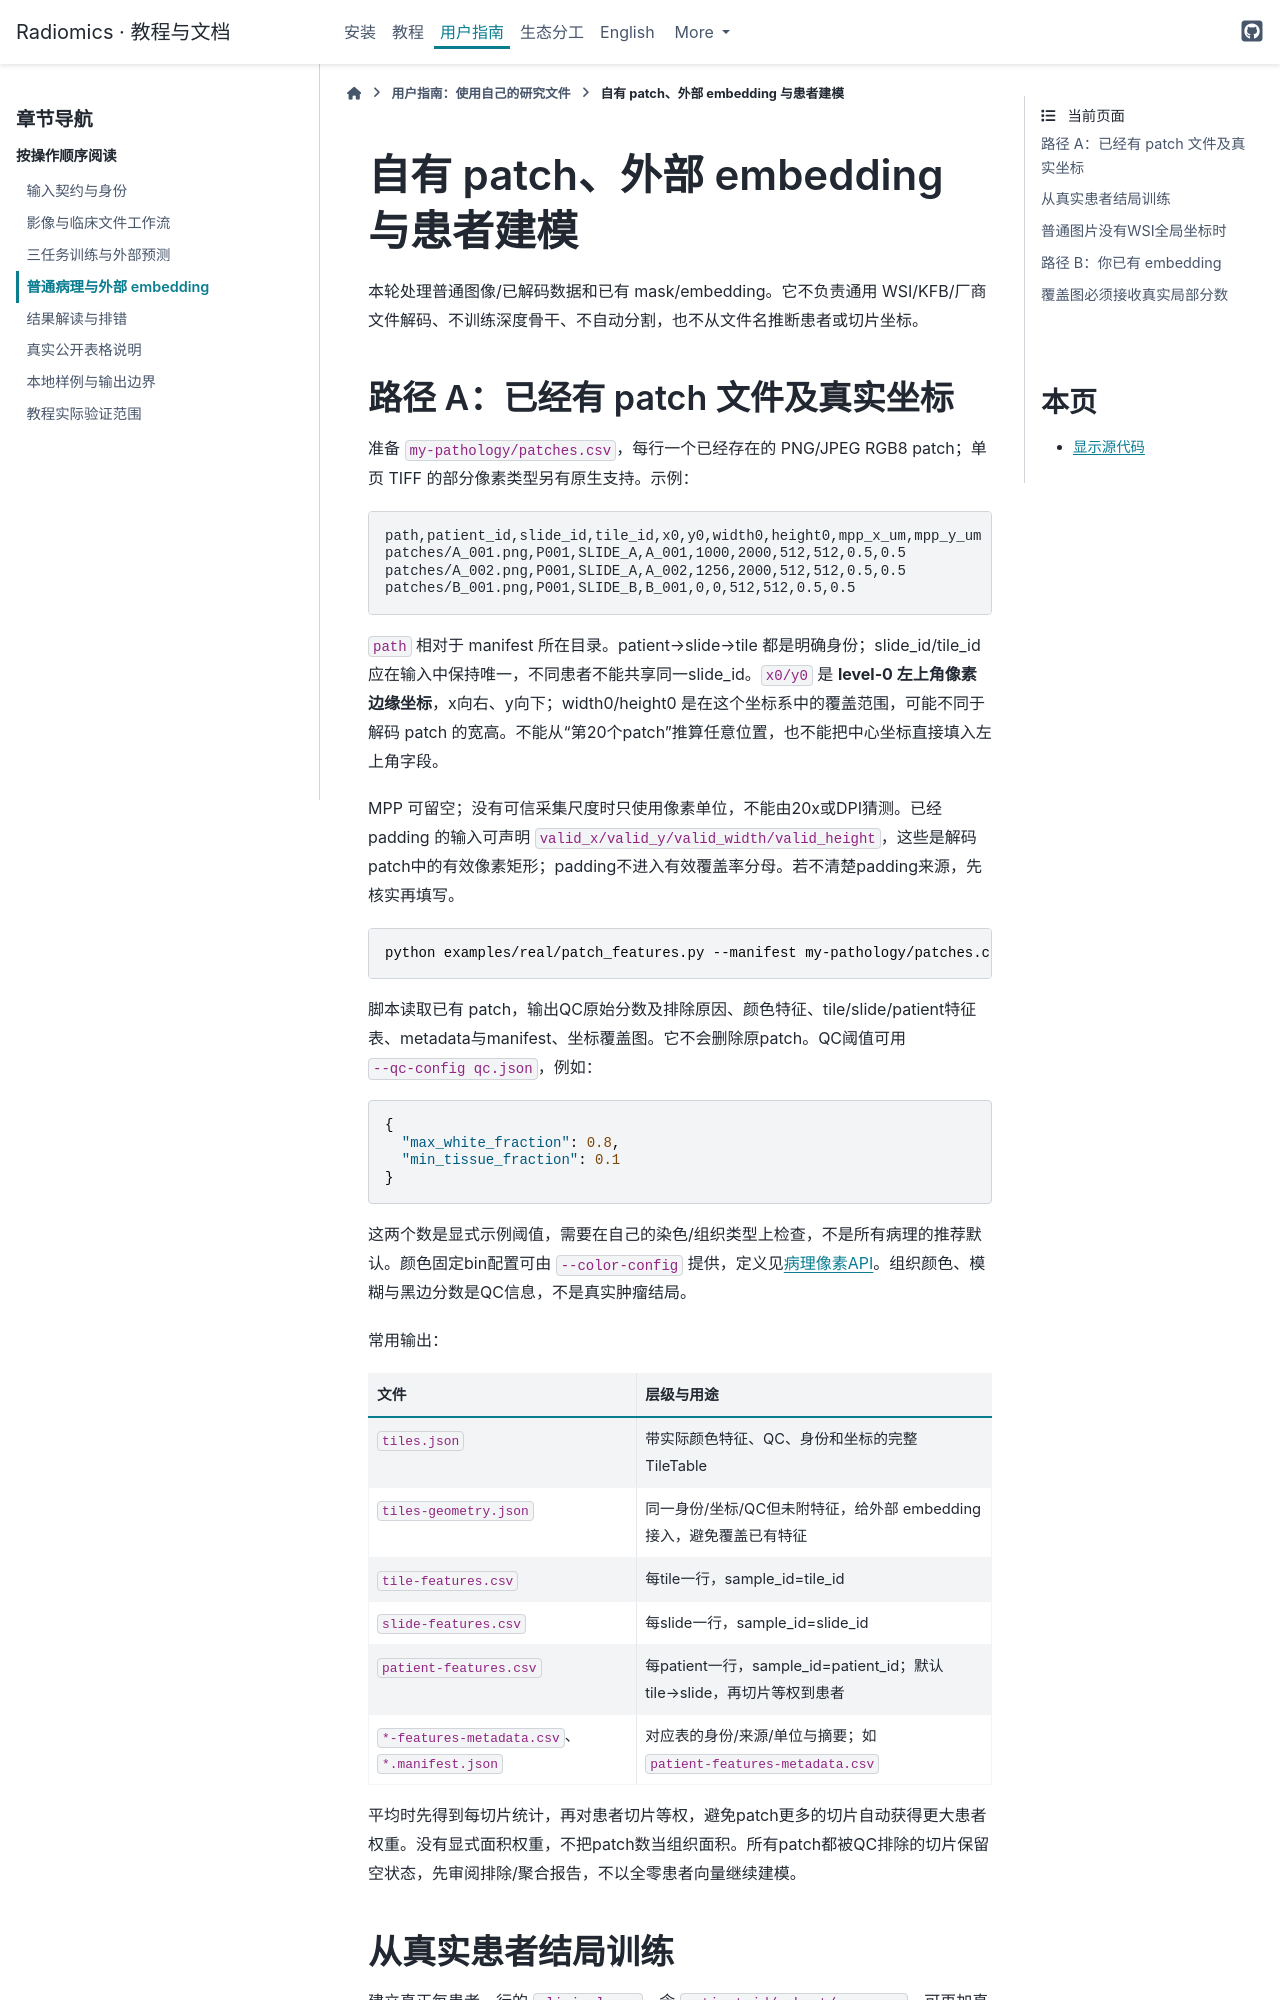

repository: hurry060215-tech/radiomics · page: latest/reference/user-guide/pathology.html · generator: sphinx

# 自有 patch、外部 embedding 与患者建模

本轮处理普通图像/已解码数据和已有 mask/embedding。它不负责通用 WSI/KFB/厂商文件解码、不训练深度骨干、不自动分割，也不从文件名推断患者或切片坐标。

## 路径 A：已经有 patch 文件及真实坐标

准备 `my-pathology/patches.csv`，每行一个已经存在的 PNG/JPEG RGB8 patch；单页 TIFF 的部分像素类型另有原生支持。示例：

```csv
path,patient_id,slide_id,tile_id,x0,y0,width0,height0,mpp_x_um,mpp_y_um
patches/A_001.png,P001,SLIDE_A,A_001,1000,2000,512,512,0.5,0.5
patches/A_002.png,P001,SLIDE_A,A_002,1256,2000,512,512,0.5,0.5
patches/B_001.png,P001,SLIDE_B,B_001,0,0,512,512,0.5,0.5
```

`path` 相对于 manifest 所在目录。patient→slide→tile 都是明确身份；slide_id/tile_id应在输入中保持唯一，不同患者不能共享同一slide_id。`x0/y0` 是 **level-0 左上角像素边缘坐标**，x向右、y向下；width0/height0 是在这个坐标系中的覆盖范围，可能不同于解码 patch 的宽高。不能从“第20个patch”推算任意位置，也不能把中心坐标直接填入左上角字段。

MPP 可留空；没有可信采集尺度时只使用像素单位，不能由20x或DPI猜测。已经 padding 的输入可声明 `valid_x/valid_y/valid_width/valid_height`，这些是解码patch中的有效像素矩形；padding不进入有效覆盖率分母。若不清楚padding来源，先核实再填写。

```powershell
python examples/real/patch_features.py --manifest my-pathology/patches.csv --output my-pathology/features-run-01 --overlay-feature rgb_R_mean --overlay-pixel-size 4
```

脚本读取已有 patch，输出QC原始分数及排除原因、颜色特征、tile/slide/patient特征表、metadata与manifest、坐标覆盖图。它不会删除原patch。QC阈值可用 `--qc-config qc.json`，例如：

```json
{
  "max_white_fraction": 0.8,
  "min_tissue_fraction": 0.1
}
```

这两个数是显式示例阈值，需要在自己的染色/组织类型上检查，不是所有病理的推荐默认。颜色固定bin配置可由 `--color-config` 提供，定义见[病理像素API](../pathology-pixels.md)。组织颜色、模糊与黑边分数是QC信息，不是真实肿瘤结局。

常用输出：

| 文件 | 层级与用途 |
|---|---|
| `tiles.json` | 带实际颜色特征、QC、身份和坐标的完整 TileTable |
| `tiles-geometry.json` | 同一身份/坐标/QC但未附特征，给外部 embedding 接入，避免覆盖已有特征 |
| `tile-features.csv` | 每tile一行，sample_id=tile_id |
| `slide-features.csv` | 每slide一行，sample_id=slide_id |
| `patient-features.csv` | 每patient一行，sample_id=patient_id；默认tile→slide，再切片等权到患者 |
| `*-features-metadata.csv`、`*.manifest.json` | 对应表的身份/来源/单位与摘要；如 `patient-features-metadata.csv` |

平均时先得到每切片统计，再对患者切片等权，避免patch更多的切片自动获得更大患者权重。没有显式面积权重，不把patch数当组织面积。所有patch都被QC排除的切片保留空状态，先审阅排除/聚合报告，不以全零患者向量继续建模。
